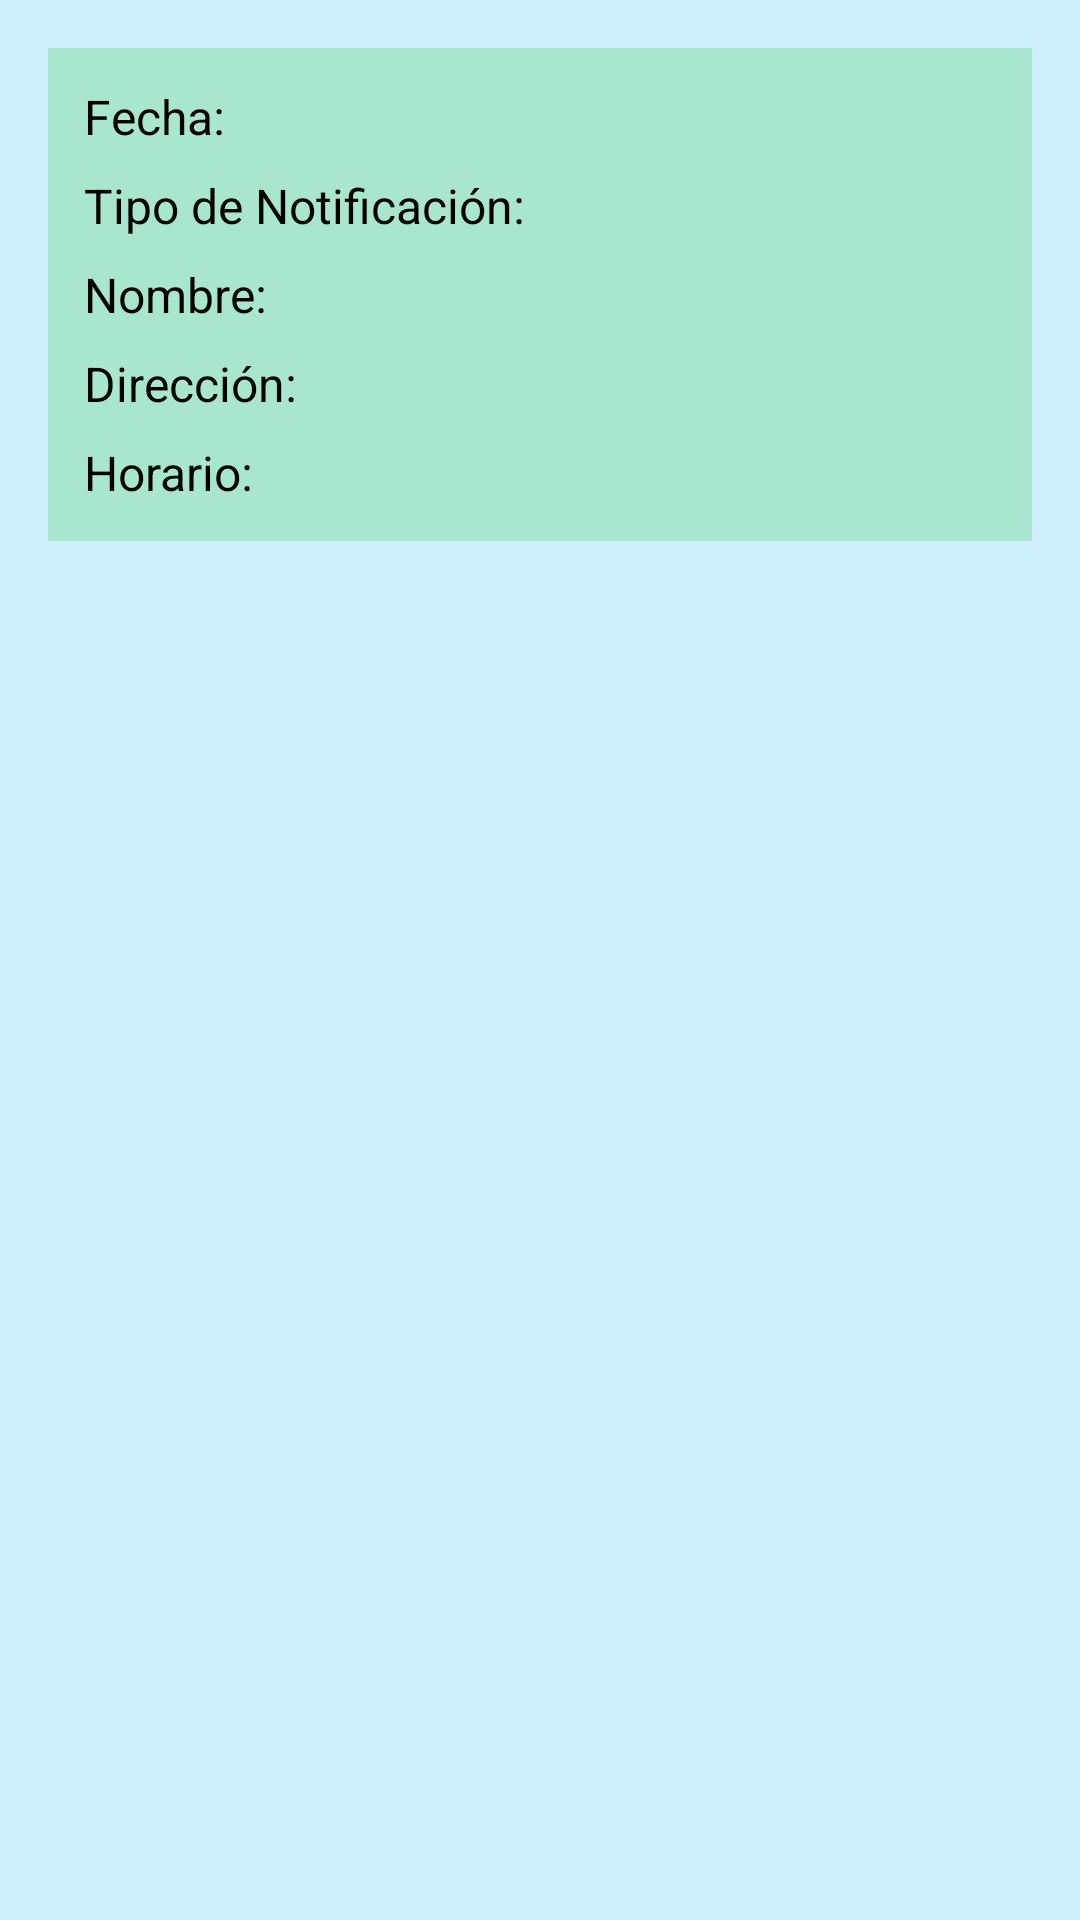

Write the Android layout XML for this screen, with the resource values it uses.
<!-- AndroidManifest.xml: application theme Theme.Java_CAPSA -->
<!-- res/layout/card_notificacion.xml -->
<RelativeLayout xmlns:android="http://schemas.android.com/apk/res/android"
    android:layout_width="match_parent"
    android:layout_height="wrap_content"
    xmlns:tools="http://schemas.android.com/tools"
    android:layout_margin="8dp"
    android:elevation="2dp"
    android:background="#D0F0FD"
    android:padding="16dp">

    <LinearLayout
        android:layout_width="match_parent"
        android:layout_height="wrap_content"
        android:orientation="vertical"
        android:background="#A8E6CF"
        android:padding="12dp">

        <TextView
            android:id="@+id/tv_fecha"
            android:layout_width="wrap_content"
            android:layout_height="wrap_content"
            android:layout_marginBottom="8dp"
            android:text="@string/fecha_fecha"
            android:textColor="#000"
            android:textSize="16sp"
            tools:ignore="HardcodedText" />

        <TextView
            android:id="@+id/tv_tipo_notificacion"
            android:layout_width="wrap_content"
            android:layout_height="wrap_content"
            android:layout_marginBottom="8dp"
            android:text="@string/tipo_de_notificacion_tipo"
            android:textColor="#000000"
            android:textSize="16sp"
            tools:ignore="HardcodedText" />

        <TextView
            android:id="@+id/tv_nombre"
            android:layout_width="wrap_content"
            android:layout_height="wrap_content"
            android:layout_marginBottom="8dp"
            android:text="@string/nombre_nombre_notificacion"
            android:textColor="#000000"
            android:textSize="16sp"
            tools:ignore="HardcodedText" />

        <TextView
            android:id="@+id/tv_direccion"
            android:layout_width="wrap_content"
            android:layout_height="wrap_content"
            android:layout_marginBottom="8dp"
            android:text="@string/direccion_direccion"
            android:textColor="#000000"
            android:textSize="16sp"
            tools:ignore="HardcodedText" />

        <TextView
            android:id="@+id/tv_horario"
            android:layout_width="wrap_content"
            android:layout_height="wrap_content"
            android:text="@string/horario_horario"
            android:textColor="#000000"
            android:textSize="16sp"
            tools:ignore="HardcodedText" />
    </LinearLayout>

</RelativeLayout>
<!-- resources referenced by this layout -->
<resources>
  <string name="direccion_direccion">Dirección:</string>
  <string name="fecha_fecha">Fecha:</string>
  <string name="horario_horario">Horario:</string>
  <string name="nombre_nombre_notificacion">Nombre:</string>
  <string name="tipo_de_notificacion_tipo">Tipo de Notificación:</string>
  <style name="Theme.Java_CAPSA" parent="Theme.MaterialComponents.DayNight.NoActionBar">
          <item name="colorPrimary">@color/purple_500</item>
          <item name="colorPrimaryVariant">@color/purple_700</item>
          <item name="colorOnPrimary">@color/white</item>
          <item name="colorSecondary">@color/teal_200</item>
          <item name="colorOnSecondary">@color/black</item>
          <item name="android:windowBackground">@color/white</item>
      </style>
  <color name="purple_500">#6200EE</color>
  <color name="purple_700">#3700B3</color>
  <color name="white">#FFFFFFFF</color>
  <color name="teal_200">#03DAC5</color>
  <color name="black">#FF000000</color>
</resources>
